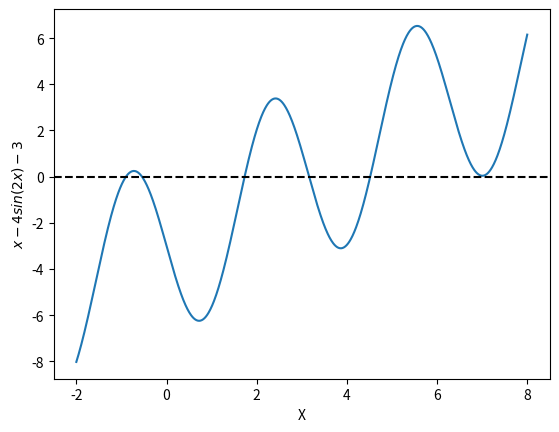

This chart was generated by the following Python code:
import numpy as np
import matplotlib.pyplot as plt

# driver for question 2b
def driverQ2():
    print('Question 2b:')
    A = 0.5 * np.array([[1.0, 1.0],
                       [1 + 1e-10, 1 - 1e-10]])
    # returns singular values of A in descending order
    singularvals = np.linalg.svd(A, compute_uv = False) 
    k = singularvals[0] / singularvals[1]

    print('Singular Values:', singularvals)
    print('Condition Number:', k)
    
# driver for question 4c
def driverQ4():
   print('Question 4c:')
   f = lambda x: 2*x - 1 - np.sin(x)
   a = 0
   b = 1
   tol = 1e-8

   [astar,ier] = bisection(f,a,b,tol)
   print('the approximate root is',astar)
   print('the error message reads:',ier)
   print('f(astar) =', f(astar))

# driver for question 5b
def driverQ5():
    print('Question 5b:')
    f = lambda x: x**3 + x - 4
    a = 1
    b = 4
    tol = 1e-3
   
    [astar,ier] = bisection(f,a,b,tol)
    print('the approximate root is',astar)
    print('the error message reads:',ier)
    print('f(astar) =', f(astar))

# driver for question 6a
def driverQ6a():
    print('Question 6a:')
    x = np.linspace(-2, 8, 1000)
    y = x - 4*np.sin(2*x) - 3

    plt.plot(x, y)
    plt.xlabel('X')
    plt.ylabel('$x-4sin(2x)-3$')
    plt.axhline(0, color = 'black', linestyle = '--') # graphs the x axis
    plt.show()

# driver for question 6b
def driverQ6b():
   print('Question 6b:')
   f = lambda x: -np.sin(2*x) + 5*x/4 - 3/4

   xguesses = [-1.0, -0.5, 1.7, 3.0, 4.5] # guesses by what each root looks like
   tol = 1e-10
   Nmax = 500
   root = 1

   for x0 in xguesses:
        print ('Root', root, ':')
        [xstar,ier] = fixedpt(f,x0,tol,Nmax)
        print('the approximate fixed point is:',xstar)
        print('f2(xstar):',f(xstar))
        print('Error message reads:',ier)
        root+=1
   
def bisection(f,a,b,tol):
    
#    Inputs:
#     f,a,b       - function and endpoints of initial interval
#      tol  - bisection stops when interval length < tol

#    Returns:
#      astar - approximation of root
#      ier   - error message
#            - ier = 1 => Failed
#            - ier = 0 == success

#     first verify there is a root we can find in the interval 

    fa = f(a)
    fb = f(b)
    if (fa*fb>0):
       ier = 1
       astar = a
       return [astar, ier]

#   verify end points are not a root 
    if (fa == 0):
      astar = a
      ier =0
      return [astar, ier]

    if (fb ==0):
      astar = b
      ier = 0
      return [astar, ier]

    count = 1
    d = 0.5*(a+b)
    while (abs(d-a) > tol):
      fd = f(d)
      if (fd == 0):
        astar = d
        ier = 0
        return [astar, ier]
      if (fa*fd<0):
         b = d
      else: 
        a = d
        fa = fd
      d = 0.5*(a+b)
      count = count + 1
#      print('abs(d-a) = ', abs(d-a))
      
    astar = d
    ier = 0
    print('count = ', count)
    return [astar, ier]

def fixedpt(f,x0,tol,Nmax):

    ''' x0 = initial guess''' 
    ''' Nmax = max number of iterations'''
    ''' tol = stopping tolerance'''

    count = 0
    while (count < Nmax):
       count = count +1
       x1 = f(x0)
       if (abs(x1-x0) / abs(x1) < tol):  # checking if relative error is within the tolerance
          xstar = x1
          ier = 0
          return [xstar,ier]
       x0 = x1

    xstar = x1
    ier = 1
    return [xstar, ier]


driverQ4()
driverQ5()
driverQ6a()
driverQ6b()
driverQ2()
